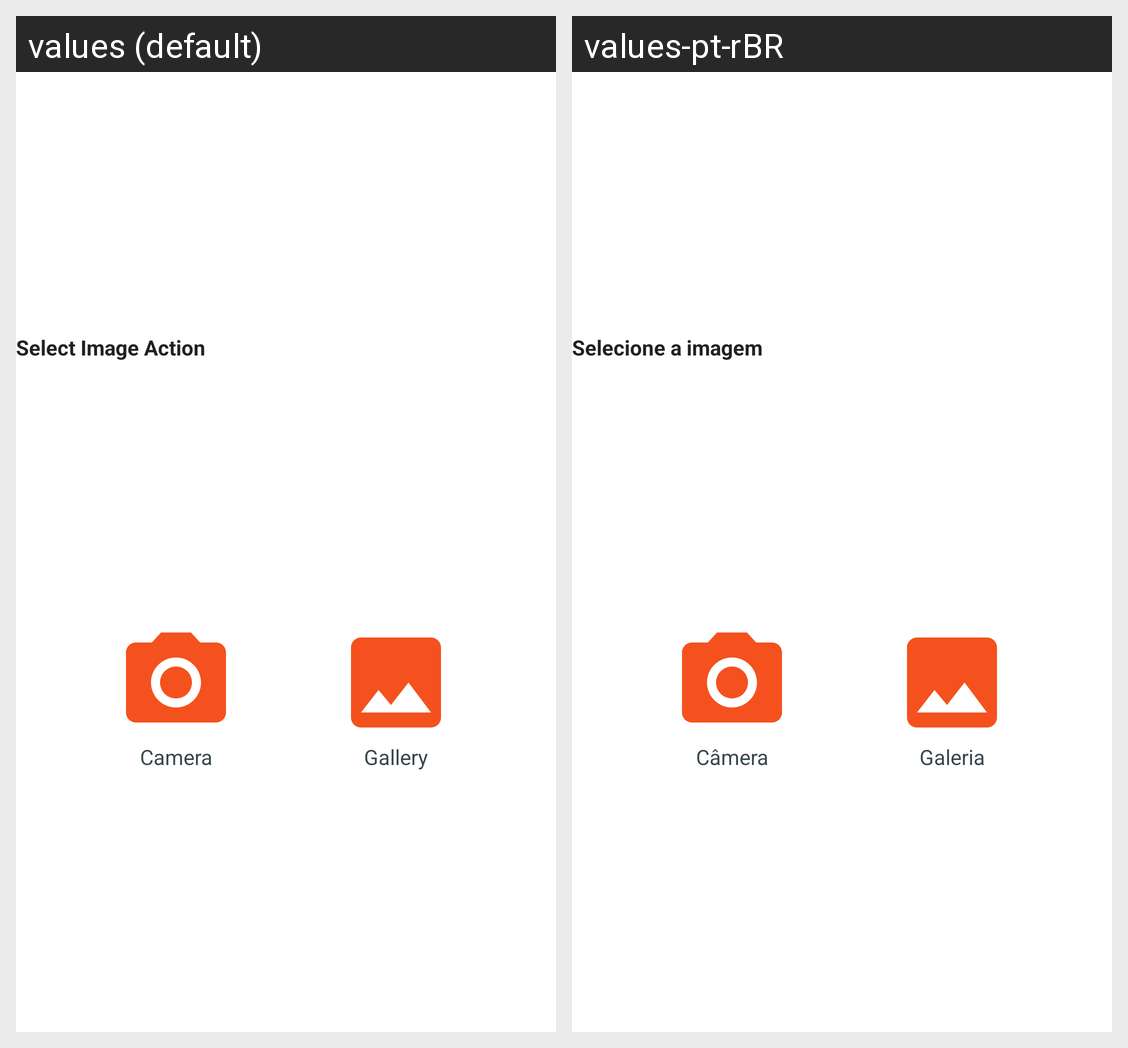

Strings drawn on this Android screen and how each of the app's shown locales translates them:
Android screen res/layout/dialog_custom_image_selection.xml rendered under 2 locales, left to right: values (default), values-pt-rBR. Device: Nexus 5 (rendered at 1080×1920; each locale shown at half size, 540×960, under a caption strip naming it); theme Theme.FavDish.
Strings drawn on this screen, with the default value and each locale's value (text and hints the layout hard-codes, and strings that could not be matched under every locale, appear in the picture but are not listed):

title_select_image_action
  values: Select Image Action
  values-pt-rBR: Selecione a imagem

lbl_camera
  values: Camera
  values-pt-rBR: Câmera

lbl_gallery
  values: Gallery
  values-pt-rBR: Galeria
